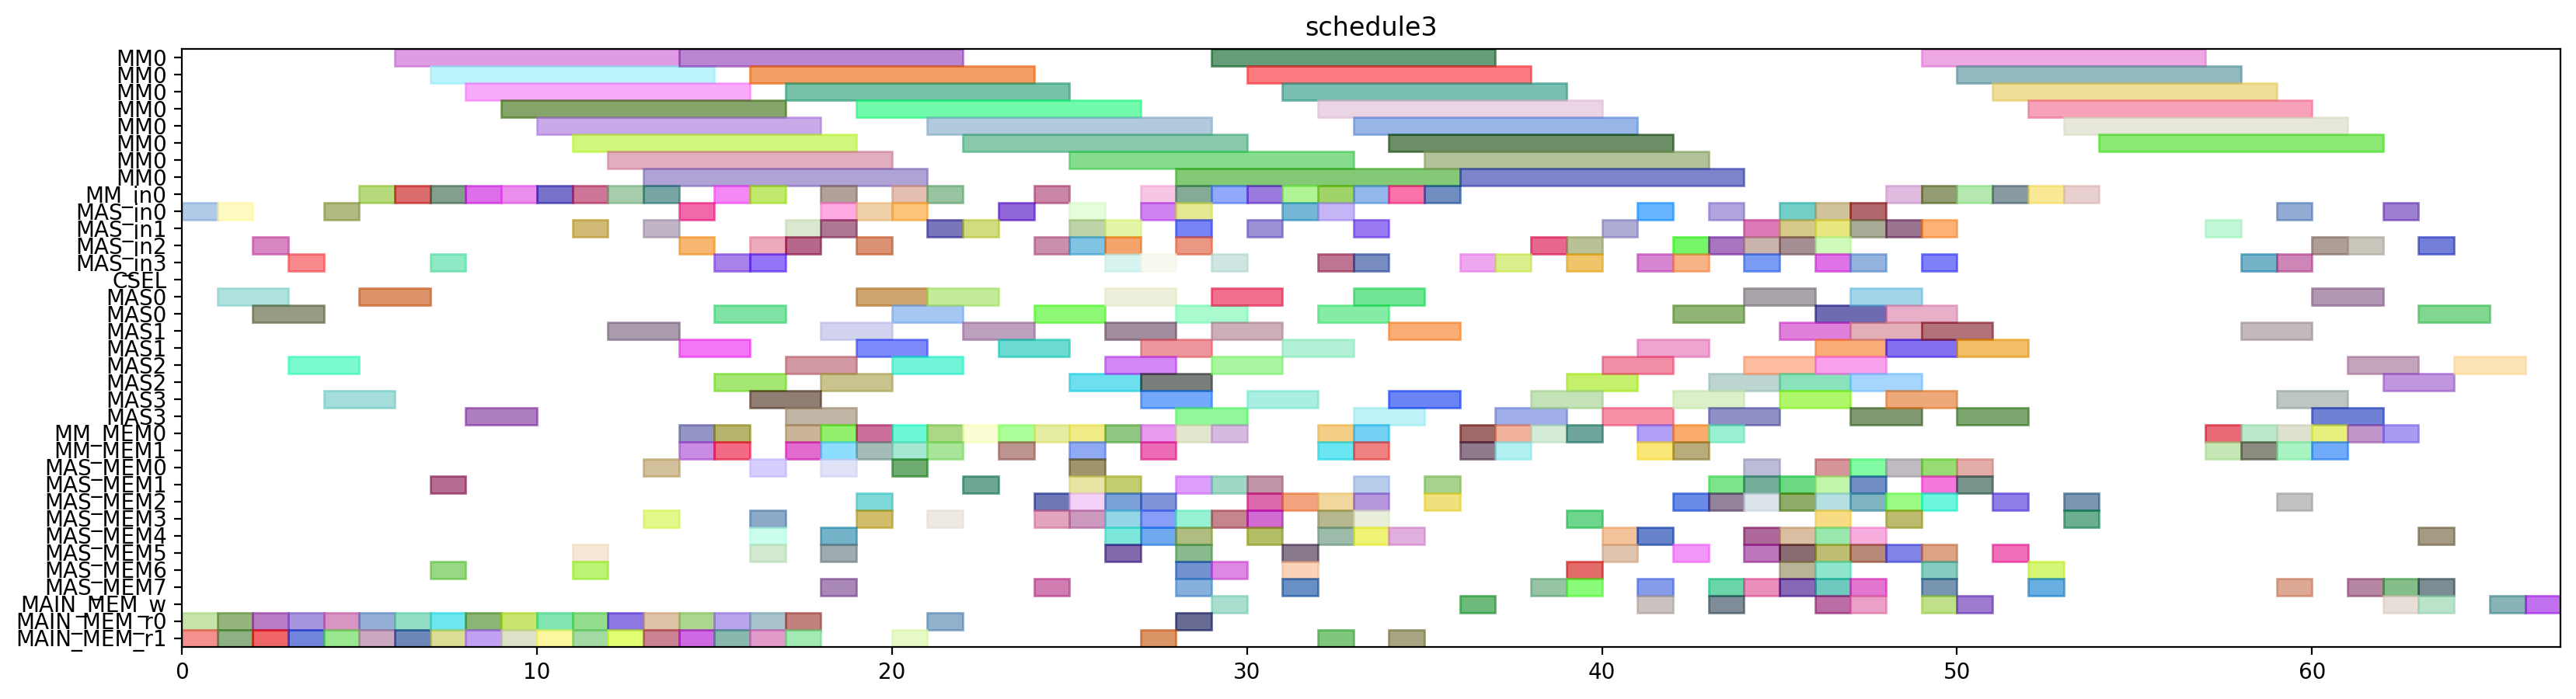

Recreate this plot in Python.
from pyschedule import Scenario, solvers, plotters, alt


def solve():
	horizon = 187
	S = Scenario("schedule3", horizon=horizon)

	# resource
	MM = S.Resources('MM', num=1, size=8)
	MM_in = S.Resources('MM_in', num=1)
	MAS_in = S.Resources('MAS_in', num=4)
	CSEL = S.Resource('CSEL')
	MAS = S.Resources('MAS', num=4, size=2, periods=range(1, horizon))
	MM_MEM = S.Resources('MM_MEM', num=2)
	MAS_MEM = S.Resources('MAS_MEM', num=8)
	MAIN_MEM_w = S.Resource('MAIN_MEM_w', size=1)
	MAIN_MEM_r = S.Resources('MAIN_MEM_r', num=2)

	# result of previous scheduling
	t1_t0_in = S.Task('t1_t0_in', length=1, delay_cost=1)
	S += t1_t0_in >= 0
	t1_t0_in += MAS_in[0]

	t1_t0_mem0 = S.Task('t1_t0_mem0', length=1, delay_cost=1)
	S += t1_t0_mem0 >= 0
	t1_t0_mem0 += MAIN_MEM_r[0]

	t1_t0_mem1 = S.Task('t1_t0_mem1', length=1, delay_cost=1)
	S += t1_t0_mem1 >= 0
	t1_t0_mem1 += MAIN_MEM_r[1]

	t1_t0 = S.Task('t1_t0', length=2, delay_cost=1)
	S += t1_t0 >= 1
	t1_t0 += MAS[0]

	t7_t0_in = S.Task('t7_t0_in', length=1, delay_cost=1)
	S += t7_t0_in >= 1
	t7_t0_in += MAS_in[0]

	t7_t0_mem0 = S.Task('t7_t0_mem0', length=1, delay_cost=1)
	S += t7_t0_mem0 >= 1
	t7_t0_mem0 += MAIN_MEM_r[0]

	t7_t0_mem1 = S.Task('t7_t0_mem1', length=1, delay_cost=1)
	S += t7_t0_mem1 >= 1
	t7_t0_mem1 += MAIN_MEM_r[1]

	t0_t1_in = S.Task('t0_t1_in', length=1, delay_cost=1)
	S += t0_t1_in >= 2
	t0_t1_in += MAS_in[2]

	t0_t1_mem0 = S.Task('t0_t1_mem0', length=1, delay_cost=1)
	S += t0_t1_mem0 >= 2
	t0_t1_mem0 += MAIN_MEM_r[0]

	t0_t1_mem1 = S.Task('t0_t1_mem1', length=1, delay_cost=1)
	S += t0_t1_mem1 >= 2
	t0_t1_mem1 += MAIN_MEM_r[1]

	t7_t0 = S.Task('t7_t0', length=2, delay_cost=1)
	S += t7_t0 >= 2
	t7_t0 += MAS[0]

	t0_t1 = S.Task('t0_t1', length=2, delay_cost=1)
	S += t0_t1 >= 3
	t0_t1 += MAS[2]

	t10_t2_in = S.Task('t10_t2_in', length=1, delay_cost=1)
	S += t10_t2_in >= 3
	t10_t2_in += MAS_in[3]

	t10_t2_mem0 = S.Task('t10_t2_mem0', length=1, delay_cost=1)
	S += t10_t2_mem0 >= 3
	t10_t2_mem0 += MAIN_MEM_r[0]

	t10_t2_mem1 = S.Task('t10_t2_mem1', length=1, delay_cost=1)
	S += t10_t2_mem1 >= 3
	t10_t2_mem1 += MAIN_MEM_r[1]

	t10_t2 = S.Task('t10_t2', length=2, delay_cost=1)
	S += t10_t2 >= 4
	t10_t2 += MAS[3]

	t10_t3_in = S.Task('t10_t3_in', length=1, delay_cost=1)
	S += t10_t3_in >= 4
	t10_t3_in += MAS_in[0]

	t10_t3_mem0 = S.Task('t10_t3_mem0', length=1, delay_cost=1)
	S += t10_t3_mem0 >= 4
	t10_t3_mem0 += MAIN_MEM_r[0]

	t10_t3_mem1 = S.Task('t10_t3_mem1', length=1, delay_cost=1)
	S += t10_t3_mem1 >= 4
	t10_t3_mem1 += MAIN_MEM_r[1]

	t10_t3 = S.Task('t10_t3', length=2, delay_cost=1)
	S += t10_t3 >= 5
	t10_t3 += MAS[0]

	t5_t1_in = S.Task('t5_t1_in', length=1, delay_cost=1)
	S += t5_t1_in >= 5
	t5_t1_in += MM_in[0]

	t5_t1_mem0 = S.Task('t5_t1_mem0', length=1, delay_cost=1)
	S += t5_t1_mem0 >= 5
	t5_t1_mem0 += MAIN_MEM_r[0]

	t5_t1_mem1 = S.Task('t5_t1_mem1', length=1, delay_cost=1)
	S += t5_t1_mem1 >= 5
	t5_t1_mem1 += MAIN_MEM_r[1]

	t5_t1 = S.Task('t5_t1', length=8, delay_cost=1)
	S += t5_t1 >= 6
	t5_t1 += MM[0]

	t7_t3_in = S.Task('t7_t3_in', length=1, delay_cost=1)
	S += t7_t3_in >= 6
	t7_t3_in += MM_in[0]

	t7_t3_mem0 = S.Task('t7_t3_mem0', length=1, delay_cost=1)
	S += t7_t3_mem0 >= 6
	t7_t3_mem0 += MAIN_MEM_r[0]

	t7_t3_mem1 = S.Task('t7_t3_mem1', length=1, delay_cost=1)
	S += t7_t3_mem1 >= 6
	t7_t3_mem1 += MAIN_MEM_r[1]

	t0_t0_in = S.Task('t0_t0_in', length=1, delay_cost=1)
	S += t0_t0_in >= 7
	t0_t0_in += MAS_in[3]

	t0_t0_mem0 = S.Task('t0_t0_mem0', length=1, delay_cost=1)
	S += t0_t0_mem0 >= 7
	t0_t0_mem0 += MAIN_MEM_r[0]

	t0_t0_mem1 = S.Task('t0_t0_mem1', length=1, delay_cost=1)
	S += t0_t0_mem1 >= 7
	t0_t0_mem1 += MAIN_MEM_r[1]

	t10_t4_in = S.Task('t10_t4_in', length=1, delay_cost=1)
	S += t10_t4_in >= 7
	t10_t4_in += MM_in[0]

	t10_t4_mem0 = S.Task('t10_t4_mem0', length=1, delay_cost=1)
	S += t10_t4_mem0 >= 7
	t10_t4_mem0 += MAS_MEM[6]

	t10_t4_mem1 = S.Task('t10_t4_mem1', length=1, delay_cost=1)
	S += t10_t4_mem1 >= 7
	t10_t4_mem1 += MAS_MEM[1]

	t7_t3 = S.Task('t7_t3', length=8, delay_cost=1)
	S += t7_t3 >= 7
	t7_t3 += MM[0]

	t0_t0 = S.Task('t0_t0', length=2, delay_cost=1)
	S += t0_t0 >= 8
	t0_t0 += MAS[3]

	t10_t1_in = S.Task('t10_t1_in', length=1, delay_cost=1)
	S += t10_t1_in >= 8
	t10_t1_in += MM_in[0]

	t10_t1_mem0 = S.Task('t10_t1_mem0', length=1, delay_cost=1)
	S += t10_t1_mem0 >= 8
	t10_t1_mem0 += MAIN_MEM_r[0]

	t10_t1_mem1 = S.Task('t10_t1_mem1', length=1, delay_cost=1)
	S += t10_t1_mem1 >= 8
	t10_t1_mem1 += MAIN_MEM_r[1]

	t10_t4 = S.Task('t10_t4', length=8, delay_cost=1)
	S += t10_t4 >= 8
	t10_t4 += MM[0]

	t10_t1 = S.Task('t10_t1', length=8, delay_cost=1)
	S += t10_t1 >= 9
	t10_t1 += MM[0]

	t5_t0_in = S.Task('t5_t0_in', length=1, delay_cost=1)
	S += t5_t0_in >= 9
	t5_t0_in += MM_in[0]

	t5_t0_mem0 = S.Task('t5_t0_mem0', length=1, delay_cost=1)
	S += t5_t0_mem0 >= 9
	t5_t0_mem0 += MAIN_MEM_r[0]

	t5_t0_mem1 = S.Task('t5_t0_mem1', length=1, delay_cost=1)
	S += t5_t0_mem1 >= 9
	t5_t0_mem1 += MAIN_MEM_r[1]

	t1_t3_in = S.Task('t1_t3_in', length=1, delay_cost=1)
	S += t1_t3_in >= 10
	t1_t3_in += MM_in[0]

	t1_t3_mem0 = S.Task('t1_t3_mem0', length=1, delay_cost=1)
	S += t1_t3_mem0 >= 10
	t1_t3_mem0 += MAIN_MEM_r[0]

	t1_t3_mem1 = S.Task('t1_t3_mem1', length=1, delay_cost=1)
	S += t1_t3_mem1 >= 10
	t1_t3_mem1 += MAIN_MEM_r[1]

	t5_t0 = S.Task('t5_t0', length=8, delay_cost=1)
	S += t5_t0 >= 10
	t5_t0 += MM[0]

	t0_t2_in = S.Task('t0_t2_in', length=1, delay_cost=1)
	S += t0_t2_in >= 11
	t0_t2_in += MM_in[0]

	t0_t2_mem0 = S.Task('t0_t2_mem0', length=1, delay_cost=1)
	S += t0_t2_mem0 >= 11
	t0_t2_mem0 += MAS_MEM[6]

	t0_t2_mem1 = S.Task('t0_t2_mem1', length=1, delay_cost=1)
	S += t0_t2_mem1 >= 11
	t0_t2_mem1 += MAS_MEM[5]

	t1_t3 = S.Task('t1_t3', length=8, delay_cost=1)
	S += t1_t3 >= 11
	t1_t3 += MM[0]

	t7_t1_in = S.Task('t7_t1_in', length=1, delay_cost=1)
	S += t7_t1_in >= 11
	t7_t1_in += MAS_in[1]

	t7_t1_mem0 = S.Task('t7_t1_mem0', length=1, delay_cost=1)
	S += t7_t1_mem0 >= 11
	t7_t1_mem0 += MAIN_MEM_r[0]

	t7_t1_mem1 = S.Task('t7_t1_mem1', length=1, delay_cost=1)
	S += t7_t1_mem1 >= 11
	t7_t1_mem1 += MAIN_MEM_r[1]

	t0_t2 = S.Task('t0_t2', length=8, delay_cost=1)
	S += t0_t2 >= 12
	t0_t2 += MM[0]

	t0_t3_in = S.Task('t0_t3_in', length=1, delay_cost=1)
	S += t0_t3_in >= 12
	t0_t3_in += MM_in[0]

	t0_t3_mem0 = S.Task('t0_t3_mem0', length=1, delay_cost=1)
	S += t0_t3_mem0 >= 12
	t0_t3_mem0 += MAIN_MEM_r[0]

	t0_t3_mem1 = S.Task('t0_t3_mem1', length=1, delay_cost=1)
	S += t0_t3_mem1 >= 12
	t0_t3_mem1 += MAIN_MEM_r[1]

	t7_t1 = S.Task('t7_t1', length=2, delay_cost=1)
	S += t7_t1 >= 12
	t7_t1 += MAS[1]

	t0_t3 = S.Task('t0_t3', length=8, delay_cost=1)
	S += t0_t3 >= 13
	t0_t3 += MM[0]

	t5_t3_in = S.Task('t5_t3_in', length=1, delay_cost=1)
	S += t5_t3_in >= 13
	t5_t3_in += MAS_in[1]

	t5_t3_mem0 = S.Task('t5_t3_mem0', length=1, delay_cost=1)
	S += t5_t3_mem0 >= 13
	t5_t3_mem0 += MAIN_MEM_r[0]

	t5_t3_mem1 = S.Task('t5_t3_mem1', length=1, delay_cost=1)
	S += t5_t3_mem1 >= 13
	t5_t3_mem1 += MAIN_MEM_r[1]

	t7_t2_in = S.Task('t7_t2_in', length=1, delay_cost=1)
	S += t7_t2_in >= 13
	t7_t2_in += MM_in[0]

	t7_t2_mem0 = S.Task('t7_t2_mem0', length=1, delay_cost=1)
	S += t7_t2_mem0 >= 13
	t7_t2_mem0 += MAS_MEM[0]

	t7_t2_mem1 = S.Task('t7_t2_mem1', length=1, delay_cost=1)
	S += t7_t2_mem1 >= 13
	t7_t2_mem1 += MAS_MEM[3]

	t5_t2_in = S.Task('t5_t2_in', length=1, delay_cost=1)
	S += t5_t2_in >= 14
	t5_t2_in += MAS_in[0]

	t5_t2_mem0 = S.Task('t5_t2_mem0', length=1, delay_cost=1)
	S += t5_t2_mem0 >= 14
	t5_t2_mem0 += MAIN_MEM_r[0]

	t5_t2_mem1 = S.Task('t5_t2_mem1', length=1, delay_cost=1)
	S += t5_t2_mem1 >= 14
	t5_t2_mem1 += MAIN_MEM_r[1]

	t5_t3 = S.Task('t5_t3', length=2, delay_cost=1)
	S += t5_t3 >= 14
	t5_t3 += MAS[1]

	t71_in = S.Task('t71_in', length=1, delay_cost=1)
	S += t71_in >= 14
	t71_in += MAS_in[2]

	t71_mem0 = S.Task('t71_mem0', length=1, delay_cost=1)
	S += t71_mem0 >= 14
	t71_mem0 += MM_MEM[0]

	t71_mem1 = S.Task('t71_mem1', length=1, delay_cost=1)
	S += t71_mem1 >= 14
	t71_mem1 += MM_MEM[1]

	t7_t2 = S.Task('t7_t2', length=8, delay_cost=1)
	S += t7_t2 >= 14
	t7_t2 += MM[0]

	t10_t0_in = S.Task('t10_t0_in', length=1, delay_cost=1)
	S += t10_t0_in >= 15
	t10_t0_in += MM_in[0]

	t10_t0_mem0 = S.Task('t10_t0_mem0', length=1, delay_cost=1)
	S += t10_t0_mem0 >= 15
	t10_t0_mem0 += MAIN_MEM_r[0]

	t10_t0_mem1 = S.Task('t10_t0_mem1', length=1, delay_cost=1)
	S += t10_t0_mem1 >= 15
	t10_t0_mem1 += MAIN_MEM_r[1]

	t5_t2 = S.Task('t5_t2', length=2, delay_cost=1)
	S += t5_t2 >= 15
	t5_t2 += MAS[0]

	t71 = S.Task('t71', length=2, delay_cost=1)
	S += t71 >= 15
	t71 += MAS[2]

	t7_t5_in = S.Task('t7_t5_in', length=1, delay_cost=1)
	S += t7_t5_in >= 15
	t7_t5_in += MAS_in[3]

	t7_t5_mem0 = S.Task('t7_t5_mem0', length=1, delay_cost=1)
	S += t7_t5_mem0 >= 15
	t7_t5_mem0 += MM_MEM[0]

	t7_t5_mem1 = S.Task('t7_t5_mem1', length=1, delay_cost=1)
	S += t7_t5_mem1 >= 15
	t7_t5_mem1 += MM_MEM[1]

	t10_t0 = S.Task('t10_t0', length=8, delay_cost=1)
	S += t10_t0 >= 16
	t10_t0 += MM[0]

	t1_t1_in = S.Task('t1_t1_in', length=1, delay_cost=1)
	S += t1_t1_in >= 16
	t1_t1_in += MAS_in[3]

	t1_t1_mem0 = S.Task('t1_t1_mem0', length=1, delay_cost=1)
	S += t1_t1_mem0 >= 16
	t1_t1_mem0 += MAIN_MEM_r[0]

	t1_t1_mem1 = S.Task('t1_t1_mem1', length=1, delay_cost=1)
	S += t1_t1_mem1 >= 16
	t1_t1_mem1 += MAIN_MEM_r[1]

	t5_t4_in = S.Task('t5_t4_in', length=1, delay_cost=1)
	S += t5_t4_in >= 16
	t5_t4_in += MM_in[0]

	t5_t4_mem0 = S.Task('t5_t4_mem0', length=1, delay_cost=1)
	S += t5_t4_mem0 >= 16
	t5_t4_mem0 += MAS_MEM[0]

	t5_t4_mem1 = S.Task('t5_t4_mem1', length=1, delay_cost=1)
	S += t5_t4_mem1 >= 16
	t5_t4_mem1 += MAS_MEM[3]

	t7_t5 = S.Task('t7_t5', length=2, delay_cost=1)
	S += t7_t5 >= 16
	t7_t5 += MAS[3]

	t81_in = S.Task('t81_in', length=1, delay_cost=1)
	S += t81_in >= 16
	t81_in += MAS_in[2]

	t81_mem0 = S.Task('t81_mem0', length=1, delay_cost=1)
	S += t81_mem0 >= 16
	t81_mem0 += MAS_MEM[4]

	t81_mem1 = S.Task('t81_mem1', length=1, delay_cost=1)
	S += t81_mem1 >= 16
	t81_mem1 += MAS_MEM[5]

	t1_t1 = S.Task('t1_t1', length=2, delay_cost=1)
	S += t1_t1 >= 17
	t1_t1 += MAS[3]

	t2_t2_in = S.Task('t2_t2_in', length=1, delay_cost=1)
	S += t2_t2_in >= 17
	t2_t2_in += MAS_in[2]

	t2_t2_mem0 = S.Task('t2_t2_mem0', length=1, delay_cost=1)
	S += t2_t2_mem0 >= 17
	t2_t2_mem0 += MAIN_MEM_r[0]

	t2_t2_mem1 = S.Task('t2_t2_mem1', length=1, delay_cost=1)
	S += t2_t2_mem1 >= 17
	t2_t2_mem1 += MAIN_MEM_r[1]

	t50_in = S.Task('t50_in', length=1, delay_cost=1)
	S += t50_in >= 17
	t50_in += MAS_in[1]

	t50_mem0 = S.Task('t50_mem0', length=1, delay_cost=1)
	S += t50_mem0 >= 17
	t50_mem0 += MM_MEM[0]

	t50_mem1 = S.Task('t50_mem1', length=1, delay_cost=1)
	S += t50_mem1 >= 17
	t50_mem1 += MM_MEM[1]

	t5_t4 = S.Task('t5_t4', length=8, delay_cost=1)
	S += t5_t4 >= 17
	t5_t4 += MM[0]

	t81 = S.Task('t81', length=2, delay_cost=1)
	S += t81 >= 17
	t81 += MAS[2]

	t11_in = S.Task('t11_in', length=1, delay_cost=1)
	S += t11_in >= 18
	t11_in += MAS_in[1]

	t11_mem0 = S.Task('t11_mem0', length=1, delay_cost=1)
	S += t11_mem0 >= 18
	t11_mem0 += MM_MEM[0]

	t11_mem1 = S.Task('t11_mem1', length=1, delay_cost=1)
	S += t11_mem1 >= 18
	t11_mem1 += MM_MEM[1]

	t1_t2_in = S.Task('t1_t2_in', length=1, delay_cost=1)
	S += t1_t2_in >= 18
	t1_t2_in += MM_in[0]

	t1_t2_mem0 = S.Task('t1_t2_mem0', length=1, delay_cost=1)
	S += t1_t2_mem0 >= 18
	t1_t2_mem0 += MAS_MEM[0]

	t1_t2_mem1 = S.Task('t1_t2_mem1', length=1, delay_cost=1)
	S += t1_t2_mem1 >= 18
	t1_t2_mem1 += MAS_MEM[7]

	t2_t2 = S.Task('t2_t2', length=2, delay_cost=1)
	S += t2_t2 >= 18
	t2_t2 += MAS[2]

	t50 = S.Task('t50', length=2, delay_cost=1)
	S += t50 >= 18
	t50 += MAS[1]

	t91_in = S.Task('t91_in', length=1, delay_cost=1)
	S += t91_in >= 18
	t91_in += MAS_in[0]

	t91_mem0 = S.Task('t91_mem0', length=1, delay_cost=1)
	S += t91_mem0 >= 18
	t91_mem0 += MAS_MEM[4]

	t91_mem1 = S.Task('t91_mem1', length=1, delay_cost=1)
	S += t91_mem1 >= 18
	t91_mem1 += MAS_MEM[5]

	t11 = S.Task('t11', length=2, delay_cost=1)
	S += t11 >= 19
	t11 += MAS[1]

	t1_t2 = S.Task('t1_t2', length=8, delay_cost=1)
	S += t1_t2 >= 19
	t1_t2 += MM[0]

	t1_t5_in = S.Task('t1_t5_in', length=1, delay_cost=1)
	S += t1_t5_in >= 19
	t1_t5_in += MAS_in[0]

	t1_t5_mem0 = S.Task('t1_t5_mem0', length=1, delay_cost=1)
	S += t1_t5_mem0 >= 19
	t1_t5_mem0 += MM_MEM[0]

	t1_t5_mem1 = S.Task('t1_t5_mem1', length=1, delay_cost=1)
	S += t1_t5_mem1 >= 19
	t1_t5_mem1 += MM_MEM[1]

	t60_in = S.Task('t60_in', length=1, delay_cost=1)
	S += t60_in >= 19
	t60_in += MAS_in[2]

	t60_mem0 = S.Task('t60_mem0', length=1, delay_cost=1)
	S += t60_mem0 >= 19
	t60_mem0 += MAS_MEM[2]

	t60_mem1 = S.Task('t60_mem1', length=1, delay_cost=1)
	S += t60_mem1 >= 19
	t60_mem1 += MAS_MEM[3]

	t91 = S.Task('t91', length=2, delay_cost=1)
	S += t91 >= 19
	t91 += MAS[0]

	c201_in = S.Task('c201_in', length=1, delay_cost=1)
	S += c201_in >= 20
	c201_in += MM_in[0]

	c201_mem0 = S.Task('c201_mem0', length=1, delay_cost=1)
	S += c201_mem0 >= 20
	c201_mem0 += MAS_MEM[0]

	c201_mem1 = S.Task('c201_mem1', length=1, delay_cost=1)
	S += c201_mem1 >= 20
	c201_mem1 += MAIN_MEM_r[1]

	t0_t5_in = S.Task('t0_t5_in', length=1, delay_cost=1)
	S += t0_t5_in >= 20
	t0_t5_in += MAS_in[0]

	t0_t5_mem0 = S.Task('t0_t5_mem0', length=1, delay_cost=1)
	S += t0_t5_mem0 >= 20
	t0_t5_mem0 += MM_MEM[0]

	t0_t5_mem1 = S.Task('t0_t5_mem1', length=1, delay_cost=1)
	S += t0_t5_mem1 >= 20
	t0_t5_mem1 += MM_MEM[1]

	t1_t5 = S.Task('t1_t5', length=2, delay_cost=1)
	S += t1_t5 >= 20
	t1_t5 += MAS[0]

	t60 = S.Task('t60', length=2, delay_cost=1)
	S += t60 >= 20
	t60 += MAS[2]

	c201 = S.Task('c201', length=8, delay_cost=1)
	S += c201 >= 21
	c201 += MM[0]

	t01_in = S.Task('t01_in', length=1, delay_cost=1)
	S += t01_in >= 21
	t01_in += MAS_in[1]

	t01_mem0 = S.Task('t01_mem0', length=1, delay_cost=1)
	S += t01_mem0 >= 21
	t01_mem0 += MM_MEM[0]

	t01_mem1 = S.Task('t01_mem1', length=1, delay_cost=1)
	S += t01_mem1 >= 21
	t01_mem1 += MM_MEM[1]

	t0_t5 = S.Task('t0_t5', length=2, delay_cost=1)
	S += t0_t5 >= 21
	t0_t5 += MAS[0]

	t2_t1_in = S.Task('t2_t1_in', length=1, delay_cost=1)
	S += t2_t1_in >= 21
	t2_t1_in += MM_in[0]

	t2_t1_mem0 = S.Task('t2_t1_mem0', length=1, delay_cost=1)
	S += t2_t1_mem0 >= 21
	t2_t1_mem0 += MAIN_MEM_r[0]

	t2_t1_mem1 = S.Task('t2_t1_mem1', length=1, delay_cost=1)
	S += t2_t1_mem1 >= 21
	t2_t1_mem1 += MAS_MEM[3]

	t00_in = S.Task('t00_in', length=1, delay_cost=1)
	S += t00_in >= 22
	t00_in += MAS_in[1]

	t00_mem0 = S.Task('t00_mem0', length=1, delay_cost=1)
	S += t00_mem0 >= 22
	t00_mem0 += MM_MEM[0]

	t00_mem1 = S.Task('t00_mem1', length=1, delay_cost=1)
	S += t00_mem1 >= 22
	t00_mem1 += MAS_MEM[1]

	t01 = S.Task('t01', length=2, delay_cost=1)
	S += t01 >= 22
	t01 += MAS[1]

	t2_t1 = S.Task('t2_t1', length=8, delay_cost=1)
	S += t2_t1 >= 22
	t2_t1 += MM[0]

	t00 = S.Task('t00', length=2, delay_cost=1)
	S += t00 >= 23
	t00 += MAS[1]

	t100_in = S.Task('t100_in', length=1, delay_cost=1)
	S += t100_in >= 23
	t100_in += MAS_in[0]

	t100_mem0 = S.Task('t100_mem0', length=1, delay_cost=1)
	S += t100_mem0 >= 23
	t100_mem0 += MM_MEM[0]

	t100_mem1 = S.Task('t100_mem1', length=1, delay_cost=1)
	S += t100_mem1 >= 23
	t100_mem1 += MM_MEM[1]

	t100 = S.Task('t100', length=2, delay_cost=1)
	S += t100 >= 24
	t100 += MAS[0]

	t18_t3_in = S.Task('t18_t3_in', length=1, delay_cost=1)
	S += t18_t3_in >= 24
	t18_t3_in += MM_in[0]

	t18_t3_mem0 = S.Task('t18_t3_mem0', length=1, delay_cost=1)
	S += t18_t3_mem0 >= 24
	t18_t3_mem0 += MAS_MEM[2]

	t18_t3_mem1 = S.Task('t18_t3_mem1', length=1, delay_cost=1)
	S += t18_t3_mem1 >= 24
	t18_t3_mem1 += MAS_MEM[3]

	t70_in = S.Task('t70_in', length=1, delay_cost=1)
	S += t70_in >= 24
	t70_in += MAS_in[2]

	t70_mem0 = S.Task('t70_mem0', length=1, delay_cost=1)
	S += t70_mem0 >= 24
	t70_mem0 += MM_MEM[0]

	t70_mem1 = S.Task('t70_mem1', length=1, delay_cost=1)
	S += t70_mem1 >= 24
	t70_mem1 += MAS_MEM[7]

	t10_t5_in = S.Task('t10_t5_in', length=1, delay_cost=1)
	S += t10_t5_in >= 25
	t10_t5_in += MAS_in[0]

	t10_t5_mem0 = S.Task('t10_t5_mem0', length=1, delay_cost=1)
	S += t10_t5_mem0 >= 25
	t10_t5_mem0 += MM_MEM[0]

	t10_t5_mem1 = S.Task('t10_t5_mem1', length=1, delay_cost=1)
	S += t10_t5_mem1 >= 25
	t10_t5_mem1 += MM_MEM[1]

	t110_in = S.Task('t110_in', length=1, delay_cost=1)
	S += t110_in >= 25
	t110_in += MAS_in[2]

	t110_mem0 = S.Task('t110_mem0', length=1, delay_cost=1)
	S += t110_mem0 >= 25
	t110_mem0 += MAS_MEM[0]

	t110_mem1 = S.Task('t110_mem1', length=1, delay_cost=1)
	S += t110_mem1 >= 25
	t110_mem1 += MAS_MEM[1]

	t12_t2_in = S.Task('t12_t2_in', length=1, delay_cost=1)
	S += t12_t2_in >= 25
	t12_t2_in += MAS_in[1]

	t12_t2_mem0 = S.Task('t12_t2_mem0', length=1, delay_cost=1)
	S += t12_t2_mem0 >= 25
	t12_t2_mem0 += MAS_MEM[2]

	t12_t2_mem1 = S.Task('t12_t2_mem1', length=1, delay_cost=1)
	S += t12_t2_mem1 >= 25
	t12_t2_mem1 += MAS_MEM[3]

	t18_t3 = S.Task('t18_t3', length=8, delay_cost=1)
	S += t18_t3 >= 25
	t18_t3 += MM[0]

	t70 = S.Task('t70', length=2, delay_cost=1)
	S += t70 >= 25
	t70 += MAS[2]

	t10_in = S.Task('t10_in', length=1, delay_cost=1)
	S += t10_in >= 26
	t10_in += MAS_in[3]

	t10_mem0 = S.Task('t10_mem0', length=1, delay_cost=1)
	S += t10_mem0 >= 26
	t10_mem0 += MM_MEM[0]

	t10_mem1 = S.Task('t10_mem1', length=1, delay_cost=1)
	S += t10_mem1 >= 26
	t10_mem1 += MAS_MEM[1]

	t10_t5 = S.Task('t10_t5', length=2, delay_cost=1)
	S += t10_t5 >= 26
	t10_t5 += MAS[0]

	t110 = S.Task('t110', length=2, delay_cost=1)
	S += t110 >= 26
	t110 += MAS[2]

	t12_t2 = S.Task('t12_t2', length=2, delay_cost=1)
	S += t12_t2 >= 26
	t12_t2 += MAS[1]

	t18_t1_in = S.Task('t18_t1_in', length=1, delay_cost=1)
	S += t18_t1_in >= 26
	t18_t1_in += MAS_in[1]

	t18_t1_mem0 = S.Task('t18_t1_mem0', length=1, delay_cost=1)
	S += t18_t1_mem0 >= 26
	t18_t1_mem0 += MAS_MEM[2]

	t18_t1_mem1 = S.Task('t18_t1_mem1', length=1, delay_cost=1)
	S += t18_t1_mem1 >= 26
	t18_t1_mem1 += MAS_MEM[3]

	t80_in = S.Task('t80_in', length=1, delay_cost=1)
	S += t80_in >= 26
	t80_in += MAS_in[2]

	t80_mem0 = S.Task('t80_mem0', length=1, delay_cost=1)
	S += t80_mem0 >= 26
	t80_mem0 += MAS_MEM[4]

	t80_mem1 = S.Task('t80_mem1', length=1, delay_cost=1)
	S += t80_mem1 >= 26
	t80_mem1 += MAS_MEM[5]

	c010_in = S.Task('c010_in', length=1, delay_cost=1)
	S += c010_in >= 27
	c010_in += MM_in[0]

	c010_mem0 = S.Task('c010_mem0', length=1, delay_cost=1)
	S += c010_mem0 >= 27
	c010_mem0 += MAS_MEM[4]

	c010_mem1 = S.Task('c010_mem1', length=1, delay_cost=1)
	S += c010_mem1 >= 27
	c010_mem1 += MAIN_MEM_r[1]

	t10 = S.Task('t10', length=2, delay_cost=1)
	S += t10 >= 27
	t10 += MAS[3]

	t18_t0_in = S.Task('t18_t0_in', length=1, delay_cost=1)
	S += t18_t0_in >= 27
	t18_t0_in += MAS_in[3]

	t18_t0_mem0 = S.Task('t18_t0_mem0', length=1, delay_cost=1)
	S += t18_t0_mem0 >= 27
	t18_t0_mem0 += MAS_MEM[2]

	t18_t0_mem1 = S.Task('t18_t0_mem1', length=1, delay_cost=1)
	S += t18_t0_mem1 >= 27
	t18_t0_mem1 += MAS_MEM[3]

	t18_t1 = S.Task('t18_t1', length=2, delay_cost=1)
	S += t18_t1 >= 27
	t18_t1 += MAS[1]

	t5_t5_in = S.Task('t5_t5_in', length=1, delay_cost=1)
	S += t5_t5_in >= 27
	t5_t5_in += MAS_in[0]

	t5_t5_mem0 = S.Task('t5_t5_mem0', length=1, delay_cost=1)
	S += t5_t5_mem0 >= 27
	t5_t5_mem0 += MM_MEM[0]

	t5_t5_mem1 = S.Task('t5_t5_mem1', length=1, delay_cost=1)
	S += t5_t5_mem1 >= 27
	t5_t5_mem1 += MM_MEM[1]

	t80 = S.Task('t80', length=2, delay_cost=1)
	S += t80 >= 27
	t80 += MAS[2]

	c010 = S.Task('c010', length=8, delay_cost=1)
	S += c010 >= 28
	c010 += MM[0]

	t101_in = S.Task('t101_in', length=1, delay_cost=1)
	S += t101_in >= 28
	t101_in += MAS_in[1]

	t101_mem0 = S.Task('t101_mem0', length=1, delay_cost=1)
	S += t101_mem0 >= 28
	t101_mem0 += MM_MEM[0]

	t101_mem1 = S.Task('t101_mem1', length=1, delay_cost=1)
	S += t101_mem1 >= 28
	t101_mem1 += MAS_MEM[1]

	t18_t0 = S.Task('t18_t0', length=2, delay_cost=1)
	S += t18_t0 >= 28
	t18_t0 += MAS[3]

	t2_t0_in = S.Task('t2_t0_in', length=1, delay_cost=1)
	S += t2_t0_in >= 28
	t2_t0_in += MM_in[0]

	t2_t0_mem0 = S.Task('t2_t0_mem0', length=1, delay_cost=1)
	S += t2_t0_mem0 >= 28
	t2_t0_mem0 += MAIN_MEM_r[0]

	t2_t0_mem1 = S.Task('t2_t0_mem1', length=1, delay_cost=1)
	S += t2_t0_mem1 >= 28
	t2_t0_mem1 += MAS_MEM[7]

	t2_t3_in = S.Task('t2_t3_in', length=1, delay_cost=1)
	S += t2_t3_in >= 28
	t2_t3_in += MAS_in[0]

	t2_t3_mem0 = S.Task('t2_t3_mem0', length=1, delay_cost=1)
	S += t2_t3_mem0 >= 28
	t2_t3_mem0 += MAS_MEM[6]

	t2_t3_mem1 = S.Task('t2_t3_mem1', length=1, delay_cost=1)
	S += t2_t3_mem1 >= 28
	t2_t3_mem1 += MAS_MEM[3]

	t5_t5 = S.Task('t5_t5', length=2, delay_cost=1)
	S += t5_t5 >= 28
	t5_t5 += MAS[0]

	t90_in = S.Task('t90_in', length=1, delay_cost=1)
	S += t90_in >= 28
	t90_in += MAS_in[2]

	t90_mem0 = S.Task('t90_mem0', length=1, delay_cost=1)
	S += t90_mem0 >= 28
	t90_mem0 += MAS_MEM[4]

	t90_mem1 = S.Task('t90_mem1', length=1, delay_cost=1)
	S += t90_mem1 >= 28
	t90_mem1 += MAS_MEM[5]

	c201_w = S.Task('c201_w', length=1, delay_cost=1)
	S += c201_w >= 29
	c201_w += MAIN_MEM_w

	t101 = S.Task('t101', length=2, delay_cost=1)
	S += t101 >= 29
	t101 += MAS[1]

	t18_t2_in = S.Task('t18_t2_in', length=1, delay_cost=1)
	S += t18_t2_in >= 29
	t18_t2_in += MM_in[0]

	t18_t2_mem0 = S.Task('t18_t2_mem0', length=1, delay_cost=1)
	S += t18_t2_mem0 >= 29
	t18_t2_mem0 += MAS_MEM[6]

	t18_t2_mem1 = S.Task('t18_t2_mem1', length=1, delay_cost=1)
	S += t18_t2_mem1 >= 29
	t18_t2_mem1 += MAS_MEM[3]

	t2_t0 = S.Task('t2_t0', length=8, delay_cost=1)
	S += t2_t0 >= 29
	t2_t0 += MM[0]

	t2_t3 = S.Task('t2_t3', length=2, delay_cost=1)
	S += t2_t3 >= 29
	t2_t3 += MAS[0]

	t51_in = S.Task('t51_in', length=1, delay_cost=1)
	S += t51_in >= 29
	t51_in += MAS_in[3]

	t51_mem0 = S.Task('t51_mem0', length=1, delay_cost=1)
	S += t51_mem0 >= 29
	t51_mem0 += MM_MEM[0]

	t51_mem1 = S.Task('t51_mem1', length=1, delay_cost=1)
	S += t51_mem1 >= 29
	t51_mem1 += MAS_MEM[1]

	t90 = S.Task('t90', length=2, delay_cost=1)
	S += t90 >= 29
	t90 += MAS[2]

	t111_in = S.Task('t111_in', length=1, delay_cost=1)
	S += t111_in >= 30
	t111_in += MAS_in[1]

	t111_mem0 = S.Task('t111_mem0', length=1, delay_cost=1)
	S += t111_mem0 >= 30
	t111_mem0 += MAS_MEM[2]

	t111_mem1 = S.Task('t111_mem1', length=1, delay_cost=1)
	S += t111_mem1 >= 30
	t111_mem1 += MAS_MEM[3]

	t18_t2 = S.Task('t18_t2', length=8, delay_cost=1)
	S += t18_t2 >= 30
	t18_t2 += MM[0]

	t2_t4_in = S.Task('t2_t4_in', length=1, delay_cost=1)
	S += t2_t4_in >= 30
	t2_t4_in += MM_in[0]

	t2_t4_mem0 = S.Task('t2_t4_mem0', length=1, delay_cost=1)
	S += t2_t4_mem0 >= 30
	t2_t4_mem0 += MAS_MEM[4]

	t2_t4_mem1 = S.Task('t2_t4_mem1', length=1, delay_cost=1)
	S += t2_t4_mem1 >= 30
	t2_t4_mem1 += MAS_MEM[1]

	t51 = S.Task('t51', length=2, delay_cost=1)
	S += t51 >= 30
	t51 += MAS[3]

	t111 = S.Task('t111', length=2, delay_cost=1)
	S += t111 >= 31
	t111 += MAS[1]

	t12_t0_in = S.Task('t12_t0_in', length=1, delay_cost=1)
	S += t12_t0_in >= 31
	t12_t0_in += MM_in[0]

	t12_t0_mem0 = S.Task('t12_t0_mem0', length=1, delay_cost=1)
	S += t12_t0_mem0 >= 31
	t12_t0_mem0 += MAS_MEM[2]

	t12_t0_mem1 = S.Task('t12_t0_mem1', length=1, delay_cost=1)
	S += t12_t0_mem1 >= 31
	t12_t0_mem1 += MAS_MEM[5]

	t2_t4 = S.Task('t2_t4', length=8, delay_cost=1)
	S += t2_t4 >= 31
	t2_t4 += MM[0]

	t61_in = S.Task('t61_in', length=1, delay_cost=1)
	S += t61_in >= 31
	t61_in += MAS_in[0]

	t61_mem0 = S.Task('t61_mem0', length=1, delay_cost=1)
	S += t61_mem0 >= 31
	t61_mem0 += MAS_MEM[6]

	t61_mem1 = S.Task('t61_mem1', length=1, delay_cost=1)
	S += t61_mem1 >= 31
	t61_mem1 += MAS_MEM[7]

	c011_in = S.Task('c011_in', length=1, delay_cost=1)
	S += c011_in >= 32
	c011_in += MM_in[0]

	c011_mem0 = S.Task('c011_mem0', length=1, delay_cost=1)
	S += c011_mem0 >= 32
	c011_mem0 += MAS_MEM[2]

	c011_mem1 = S.Task('c011_mem1', length=1, delay_cost=1)
	S += c011_mem1 >= 32
	c011_mem1 += MAIN_MEM_r[1]

	t12_t0 = S.Task('t12_t0', length=8, delay_cost=1)
	S += t12_t0 >= 32
	t12_t0 += MM[0]

	t12_t3_in = S.Task('t12_t3_in', length=1, delay_cost=1)
	S += t12_t3_in >= 32
	t12_t3_in += MAS_in[0]

	t12_t3_mem0 = S.Task('t12_t3_mem0', length=1, delay_cost=1)
	S += t12_t3_mem0 >= 32
	t12_t3_mem0 += MAS_MEM[4]

	t12_t3_mem1 = S.Task('t12_t3_mem1', length=1, delay_cost=1)
	S += t12_t3_mem1 >= 32
	t12_t3_mem1 += MAS_MEM[3]

	t181_in = S.Task('t181_in', length=1, delay_cost=1)
	S += t181_in >= 32
	t181_in += MAS_in[3]

	t181_mem0 = S.Task('t181_mem0', length=1, delay_cost=1)
	S += t181_mem0 >= 32
	t181_mem0 += MM_MEM[0]

	t181_mem1 = S.Task('t181_mem1', length=1, delay_cost=1)
	S += t181_mem1 >= 32
	t181_mem1 += MM_MEM[1]

	t61 = S.Task('t61', length=2, delay_cost=1)
	S += t61 >= 32
	t61 += MAS[0]

	c011 = S.Task('c011', length=8, delay_cost=1)
	S += c011 >= 33
	c011 += MM[0]

	new_TX_t3_in = S.Task('new_TX_t3_in', length=1, delay_cost=1)
	S += new_TX_t3_in >= 33
	new_TX_t3_in += MAS_in[3]

	new_TX_t3_mem0 = S.Task('new_TX_t3_mem0', length=1, delay_cost=1)
	S += new_TX_t3_mem0 >= 33
	new_TX_t3_mem0 += MAS_MEM[4]

	new_TX_t3_mem1 = S.Task('new_TX_t3_mem1', length=1, delay_cost=1)
	S += new_TX_t3_mem1 >= 33
	new_TX_t3_mem1 += MAS_MEM[1]

	t12_t1_in = S.Task('t12_t1_in', length=1, delay_cost=1)
	S += t12_t1_in >= 33
	t12_t1_in += MM_in[0]

	t12_t1_mem0 = S.Task('t12_t1_mem0', length=1, delay_cost=1)
	S += t12_t1_mem0 >= 33
	t12_t1_mem0 += MAS_MEM[2]

	t12_t1_mem1 = S.Task('t12_t1_mem1', length=1, delay_cost=1)
	S += t12_t1_mem1 >= 33
	t12_t1_mem1 += MAS_MEM[3]

	t12_t3 = S.Task('t12_t3', length=2, delay_cost=1)
	S += t12_t3 >= 33
	t12_t3 += MAS[0]

	t181 = S.Task('t181', length=2, delay_cost=1)
	S += t181 >= 33
	t181 += MAS[3]

	t18_t5_in = S.Task('t18_t5_in', length=1, delay_cost=1)
	S += t18_t5_in >= 33
	t18_t5_in += MAS_in[1]

	t18_t5_mem0 = S.Task('t18_t5_mem0', length=1, delay_cost=1)
	S += t18_t5_mem0 >= 33
	t18_t5_mem0 += MM_MEM[0]

	t18_t5_mem1 = S.Task('t18_t5_mem1', length=1, delay_cost=1)
	S += t18_t5_mem1 >= 33
	t18_t5_mem1 += MM_MEM[1]

	c200_in = S.Task('c200_in', length=1, delay_cost=1)
	S += c200_in >= 34
	c200_in += MM_in[0]

	c200_mem0 = S.Task('c200_mem0', length=1, delay_cost=1)
	S += c200_mem0 >= 34
	c200_mem0 += MAS_MEM[4]

	c200_mem1 = S.Task('c200_mem1', length=1, delay_cost=1)
	S += c200_mem1 >= 34
	c200_mem1 += MAIN_MEM_r[1]

	new_TX_t3 = S.Task('new_TX_t3', length=2, delay_cost=1)
	S += new_TX_t3 >= 34
	new_TX_t3 += MAS[3]

	t12_t1 = S.Task('t12_t1', length=8, delay_cost=1)
	S += t12_t1 >= 34
	t12_t1 += MM[0]

	t18_t5 = S.Task('t18_t5', length=2, delay_cost=1)
	S += t18_t5 >= 34
	t18_t5 += MAS[1]

	c200 = S.Task('c200', length=8, delay_cost=1)
	S += c200 >= 35
	c200 += MM[0]

	t12_t4_in = S.Task('t12_t4_in', length=1, delay_cost=1)
	S += t12_t4_in >= 35
	t12_t4_in += MM_in[0]

	t12_t4_mem0 = S.Task('t12_t4_mem0', length=1, delay_cost=1)
	S += t12_t4_mem0 >= 35
	t12_t4_mem0 += MAS_MEM[2]

	t12_t4_mem1 = S.Task('t12_t4_mem1', length=1, delay_cost=1)
	S += t12_t4_mem1 >= 35
	t12_t4_mem1 += MAS_MEM[1]

	c010_w = S.Task('c010_w', length=1, delay_cost=1)
	S += c010_w >= 36
	c010_w += MAIN_MEM_w

	t12_t4 = S.Task('t12_t4', length=8, delay_cost=1)
	S += t12_t4 >= 36
	t12_t4 += MM[0]

	t2_t5_in = S.Task('t2_t5_in', length=1, delay_cost=1)
	S += t2_t5_in >= 36
	t2_t5_in += MAS_in[3]

	t2_t5_mem0 = S.Task('t2_t5_mem0', length=1, delay_cost=1)
	S += t2_t5_mem0 >= 36
	t2_t5_mem0 += MM_MEM[0]

	t2_t5_mem1 = S.Task('t2_t5_mem1', length=1, delay_cost=1)
	S += t2_t5_mem1 >= 36
	t2_t5_mem1 += MM_MEM[1]

	t20_in = S.Task('t20_in', length=1, delay_cost=1)
	S += t20_in >= 37
	t20_in += MAS_in[3]

	t20_mem0 = S.Task('t20_mem0', length=1, delay_cost=1)
	S += t20_mem0 >= 37
	t20_mem0 += MM_MEM[0]

	t20_mem1 = S.Task('t20_mem1', length=1, delay_cost=1)
	S += t20_mem1 >= 37
	t20_mem1 += MM_MEM[1]

	t2_t5 = S.Task('t2_t5', length=2, delay_cost=1)
	S += t2_t5 >= 37
	t2_t5 += MAS[3]

	t20 = S.Task('t20', length=2, delay_cost=1)
	S += t20 >= 38
	t20 += MAS[3]

	t21_in = S.Task('t21_in', length=1, delay_cost=1)
	S += t21_in >= 38
	t21_in += MAS_in[2]

	t21_mem0 = S.Task('t21_mem0', length=1, delay_cost=1)
	S += t21_mem0 >= 38
	t21_mem0 += MM_MEM[0]

	t21_mem1 = S.Task('t21_mem1', length=1, delay_cost=1)
	S += t21_mem1 >= 38
	t21_mem1 += MAS_MEM[7]

	t180_in = S.Task('t180_in', length=1, delay_cost=1)
	S += t180_in >= 39
	t180_in += MAS_in[3]

	t180_mem0 = S.Task('t180_mem0', length=1, delay_cost=1)
	S += t180_mem0 >= 39
	t180_mem0 += MM_MEM[0]

	t180_mem1 = S.Task('t180_mem1', length=1, delay_cost=1)
	S += t180_mem1 >= 39
	t180_mem1 += MAS_MEM[3]

	t21 = S.Task('t21', length=2, delay_cost=1)
	S += t21 >= 39
	t21 += MAS[2]

	t30_in = S.Task('t30_in', length=1, delay_cost=1)
	S += t30_in >= 39
	t30_in += MAS_in[2]

	t30_mem0 = S.Task('t30_mem0', length=1, delay_cost=1)
	S += t30_mem0 >= 39
	t30_mem0 += MAS_MEM[6]

	t30_mem1 = S.Task('t30_mem1', length=1, delay_cost=1)
	S += t30_mem1 >= 39
	t30_mem1 += MAS_MEM[7]

	t180 = S.Task('t180', length=2, delay_cost=1)
	S += t180 >= 40
	t180 += MAS[3]

	t30 = S.Task('t30', length=2, delay_cost=1)
	S += t30 >= 40
	t30 += MAS[2]

	t31_in = S.Task('t31_in', length=1, delay_cost=1)
	S += t31_in >= 40
	t31_in += MAS_in[1]

	t31_mem0 = S.Task('t31_mem0', length=1, delay_cost=1)
	S += t31_mem0 >= 40
	t31_mem0 += MAS_MEM[4]

	t31_mem1 = S.Task('t31_mem1', length=1, delay_cost=1)
	S += t31_mem1 >= 40
	t31_mem1 += MAS_MEM[5]

	c011_w = S.Task('c011_w', length=1, delay_cost=1)
	S += c011_w >= 41
	c011_w += MAIN_MEM_w

	t12_t5_in = S.Task('t12_t5_in', length=1, delay_cost=1)
	S += t12_t5_in >= 41
	t12_t5_in += MAS_in[3]

	t12_t5_mem0 = S.Task('t12_t5_mem0', length=1, delay_cost=1)
	S += t12_t5_mem0 >= 41
	t12_t5_mem0 += MM_MEM[0]

	t12_t5_mem1 = S.Task('t12_t5_mem1', length=1, delay_cost=1)
	S += t12_t5_mem1 >= 41
	t12_t5_mem1 += MM_MEM[1]

	t31 = S.Task('t31', length=2, delay_cost=1)
	S += t31 >= 41
	t31 += MAS[1]

	t40_in = S.Task('t40_in', length=1, delay_cost=1)
	S += t40_in >= 41
	t40_in += MAS_in[0]

	t40_mem0 = S.Task('t40_mem0', length=1, delay_cost=1)
	S += t40_mem0 >= 41
	t40_mem0 += MAS_MEM[4]

	t40_mem1 = S.Task('t40_mem1', length=1, delay_cost=1)
	S += t40_mem1 >= 41
	t40_mem1 += MAS_MEM[7]

	t120_in = S.Task('t120_in', length=1, delay_cost=1)
	S += t120_in >= 42
	t120_in += MAS_in[2]

	t120_mem0 = S.Task('t120_mem0', length=1, delay_cost=1)
	S += t120_mem0 >= 42
	t120_mem0 += MM_MEM[0]

	t120_mem1 = S.Task('t120_mem1', length=1, delay_cost=1)
	S += t120_mem1 >= 42
	t120_mem1 += MM_MEM[1]

	t12_t5 = S.Task('t12_t5', length=2, delay_cost=1)
	S += t12_t5 >= 42
	t12_t5 += MAS[3]

	t40 = S.Task('t40', length=2, delay_cost=1)
	S += t40 >= 42
	t40 += MAS[0]

	t41_in = S.Task('t41_in', length=1, delay_cost=1)
	S += t41_in >= 42
	t41_in += MAS_in[3]

	t41_mem0 = S.Task('t41_mem0', length=1, delay_cost=1)
	S += t41_mem0 >= 42
	t41_mem0 += MAS_MEM[2]

	t41_mem1 = S.Task('t41_mem1', length=1, delay_cost=1)
	S += t41_mem1 >= 42
	t41_mem1 += MAS_MEM[5]

	c000_in = S.Task('c000_in', length=1, delay_cost=1)
	S += c000_in >= 43
	c000_in += MAS_in[0]

	c000_mem0 = S.Task('c000_mem0', length=1, delay_cost=1)
	S += c000_mem0 >= 43
	c000_mem0 += MAS_MEM[2]

	c000_mem1 = S.Task('c000_mem1', length=1, delay_cost=1)
	S += c000_mem1 >= 43
	c000_mem1 += MAS_MEM[1]

	c200_w = S.Task('c200_w', length=1, delay_cost=1)
	S += c200_w >= 43
	c200_w += MAIN_MEM_w

	t120 = S.Task('t120', length=2, delay_cost=1)
	S += t120 >= 43
	t120 += MAS[2]

	t121_in = S.Task('t121_in', length=1, delay_cost=1)
	S += t121_in >= 43
	t121_in += MAS_in[2]

	t121_mem0 = S.Task('t121_mem0', length=1, delay_cost=1)
	S += t121_mem0 >= 43
	t121_mem0 += MM_MEM[0]

	t121_mem1 = S.Task('t121_mem1', length=1, delay_cost=1)
	S += t121_mem1 >= 43
	t121_mem1 += MAS_MEM[7]

	t41 = S.Task('t41', length=2, delay_cost=1)
	S += t41 >= 43
	t41 += MAS[3]

	c000 = S.Task('c000', length=2, delay_cost=1)
	S += c000 >= 44
	c000 += MAS[0]

	c001_in = S.Task('c001_in', length=1, delay_cost=1)
	S += c001_in >= 44
	c001_in += MAS_in[1]

	c001_mem0 = S.Task('c001_mem0', length=1, delay_cost=1)
	S += c001_mem0 >= 44
	c001_mem0 += MAS_MEM[2]

	c001_mem1 = S.Task('c001_mem1', length=1, delay_cost=1)
	S += c001_mem1 >= 44
	c001_mem1 += MAS_MEM[7]

	t121 = S.Task('t121', length=2, delay_cost=1)
	S += t121 >= 44
	t121 += MAS[2]

	t130_in = S.Task('t130_in', length=1, delay_cost=1)
	S += t130_in >= 44
	t130_in += MAS_in[2]

	t130_mem0 = S.Task('t130_mem0', length=1, delay_cost=1)
	S += t130_mem0 >= 44
	t130_mem0 += MAS_MEM[4]

	t130_mem1 = S.Task('t130_mem1', length=1, delay_cost=1)
	S += t130_mem1 >= 44
	t130_mem1 += MAS_MEM[5]

	t140_in = S.Task('t140_in', length=1, delay_cost=1)
	S += t140_in >= 44
	t140_in += MAS_in[3]

	t140_mem0 = S.Task('t140_mem0', length=1, delay_cost=1)
	S += t140_mem0 >= 44
	t140_mem0 += MAS_MEM[0]

	t140_mem1 = S.Task('t140_mem1', length=1, delay_cost=1)
	S += t140_mem1 >= 44
	t140_mem1 += MAS_MEM[1]

	c001 = S.Task('c001', length=2, delay_cost=1)
	S += c001 >= 45
	c001 += MAS[1]

	t130 = S.Task('t130', length=2, delay_cost=1)
	S += t130 >= 45
	t130 += MAS[2]

	t131_in = S.Task('t131_in', length=1, delay_cost=1)
	S += t131_in >= 45
	t131_in += MAS_in[2]

	t131_mem0 = S.Task('t131_mem0', length=1, delay_cost=1)
	S += t131_mem0 >= 45
	t131_mem0 += MAS_MEM[4]

	t131_mem1 = S.Task('t131_mem1', length=1, delay_cost=1)
	S += t131_mem1 >= 45
	t131_mem1 += MAS_MEM[5]

	t140 = S.Task('t140', length=2, delay_cost=1)
	S += t140 >= 45
	t140 += MAS[3]

	t141_in = S.Task('t141_in', length=1, delay_cost=1)
	S += t141_in >= 45
	t141_in += MAS_in[0]

	t141_mem0 = S.Task('t141_mem0', length=1, delay_cost=1)
	S += t141_mem0 >= 45
	t141_mem0 += MAS_MEM[6]

	t141_mem1 = S.Task('t141_mem1', length=1, delay_cost=1)
	S += t141_mem1 >= 45
	t141_mem1 += MAS_MEM[7]

	t160_in = S.Task('t160_in', length=1, delay_cost=1)
	S += t160_in >= 45
	t160_in += MAS_in[1]

	t160_mem0 = S.Task('t160_mem0', length=1, delay_cost=1)
	S += t160_mem0 >= 45
	t160_mem0 += MAS_MEM[2]

	t160_mem1 = S.Task('t160_mem1', length=1, delay_cost=1)
	S += t160_mem1 >= 45
	t160_mem1 += MAS_MEM[1]

	b30_in = S.Task('b30_in', length=1, delay_cost=1)
	S += b30_in >= 46
	b30_in += MAS_in[0]

	b30_mem0 = S.Task('b30_mem0', length=1, delay_cost=1)
	S += b30_mem0 >= 46
	b30_mem0 += MAS_MEM[6]

	b30_mem1 = S.Task('b30_mem1', length=1, delay_cost=1)
	S += b30_mem1 >= 46
	b30_mem1 += MAS_MEM[1]

	c000_w = S.Task('c000_w', length=1, delay_cost=1)
	S += c000_w >= 46
	c000_w += MAIN_MEM_w

	new_TZ0_in = S.Task('new_TZ0_in', length=1, delay_cost=1)
	S += new_TZ0_in >= 46
	new_TZ0_in += MAS_in[3]

	new_TZ0_mem0 = S.Task('new_TZ0_mem0', length=1, delay_cost=1)
	S += new_TZ0_mem0 >= 46
	new_TZ0_mem0 += MAS_MEM[4]

	new_TZ0_mem1 = S.Task('new_TZ0_mem1', length=1, delay_cost=1)
	S += new_TZ0_mem1 >= 46
	new_TZ0_mem1 += MAS_MEM[5]

	t131 = S.Task('t131', length=2, delay_cost=1)
	S += t131 >= 46
	t131 += MAS[2]

	t141 = S.Task('t141', length=2, delay_cost=1)
	S += t141 >= 46
	t141 += MAS[0]

	t160 = S.Task('t160', length=2, delay_cost=1)
	S += t160 >= 46
	t160 += MAS[1]

	t161_in = S.Task('t161_in', length=1, delay_cost=1)
	S += t161_in >= 46
	t161_in += MAS_in[2]

	t161_mem0 = S.Task('t161_mem0', length=1, delay_cost=1)
	S += t161_mem0 >= 46
	t161_mem0 += MAS_MEM[2]

	t161_mem1 = S.Task('t161_mem1', length=1, delay_cost=1)
	S += t161_mem1 >= 46
	t161_mem1 += MAS_MEM[3]

	b30 = S.Task('b30', length=2, delay_cost=1)
	S += b30 >= 47
	b30 += MAS[0]

	b31_in = S.Task('b31_in', length=1, delay_cost=1)
	S += b31_in >= 47
	b31_in += MAS_in[3]

	b31_mem0 = S.Task('b31_mem0', length=1, delay_cost=1)
	S += b31_mem0 >= 47
	b31_mem0 += MAS_MEM[0]

	b31_mem1 = S.Task('b31_mem1', length=1, delay_cost=1)
	S += b31_mem1 >= 47
	b31_mem1 += MAS_MEM[7]

	c001_w = S.Task('c001_w', length=1, delay_cost=1)
	S += c001_w >= 47
	c001_w += MAIN_MEM_w

	new_TZ0 = S.Task('new_TZ0', length=2, delay_cost=1)
	S += new_TZ0 >= 47
	new_TZ0 += MAS[3]

	new_TZ1_in = S.Task('new_TZ1_in', length=1, delay_cost=1)
	S += new_TZ1_in >= 47
	new_TZ1_in += MAS_in[1]

	new_TZ1_mem0 = S.Task('new_TZ1_mem0', length=1, delay_cost=1)
	S += new_TZ1_mem0 >= 47
	new_TZ1_mem0 += MAS_MEM[4]

	new_TZ1_mem1 = S.Task('new_TZ1_mem1', length=1, delay_cost=1)
	S += new_TZ1_mem1 >= 47
	new_TZ1_mem1 += MAS_MEM[5]

	t151_in = S.Task('t151_in', length=1, delay_cost=1)
	S += t151_in >= 47
	t151_in += MAS_in[0]

	t151_mem0 = S.Task('t151_mem0', length=1, delay_cost=1)
	S += t151_mem0 >= 47
	t151_mem0 += MAS_MEM[2]

	t151_mem1 = S.Task('t151_mem1', length=1, delay_cost=1)
	S += t151_mem1 >= 47
	t151_mem1 += MAS_MEM[1]

	t161 = S.Task('t161', length=2, delay_cost=1)
	S += t161 >= 47
	t161 += MAS[2]

	b31 = S.Task('b31', length=2, delay_cost=1)
	S += b31 >= 48
	b31 += MAS[3]

	new_TZ1 = S.Task('new_TZ1', length=2, delay_cost=1)
	S += new_TZ1 >= 48
	new_TZ1 += MAS[1]

	t151 = S.Task('t151', length=2, delay_cost=1)
	S += t151 >= 48
	t151 += MAS[0]

	t17_t0_in = S.Task('t17_t0_in', length=1, delay_cost=1)
	S += t17_t0_in >= 48
	t17_t0_in += MM_in[0]

	t17_t0_mem0 = S.Task('t17_t0_mem0', length=1, delay_cost=1)
	S += t17_t0_mem0 >= 48
	t17_t0_mem0 += MAS_MEM[0]

	t17_t0_mem1 = S.Task('t17_t0_mem1', length=1, delay_cost=1)
	S += t17_t0_mem1 >= 48
	t17_t0_mem1 += MAS_MEM[3]

	t17_t3_in = S.Task('t17_t3_in', length=1, delay_cost=1)
	S += t17_t3_in >= 48
	t17_t3_in += MAS_in[1]

	t17_t3_mem0 = S.Task('t17_t3_mem0', length=1, delay_cost=1)
	S += t17_t3_mem0 >= 48
	t17_t3_mem0 += MAS_MEM[2]

	t17_t3_mem1 = S.Task('t17_t3_mem1', length=1, delay_cost=1)
	S += t17_t3_mem1 >= 48
	t17_t3_mem1 += MAS_MEM[5]

	new_TX_t2_in = S.Task('new_TX_t2_in', length=1, delay_cost=1)
	S += new_TX_t2_in >= 49
	new_TX_t2_in += MAS_in[3]

	new_TX_t2_mem0 = S.Task('new_TX_t2_mem0', length=1, delay_cost=1)
	S += new_TX_t2_mem0 >= 49
	new_TX_t2_mem0 += MAS_MEM[2]

	new_TX_t2_mem1 = S.Task('new_TX_t2_mem1', length=1, delay_cost=1)
	S += new_TX_t2_mem1 >= 49
	new_TX_t2_mem1 += MAS_MEM[1]

	new_TZ0_w = S.Task('new_TZ0_w', length=1, delay_cost=1)
	S += new_TZ0_w >= 49
	new_TZ0_w += MAIN_MEM_w

	t17_t0 = S.Task('t17_t0', length=8, delay_cost=1)
	S += t17_t0 >= 49
	t17_t0 += MM[0]

	t17_t1_in = S.Task('t17_t1_in', length=1, delay_cost=1)
	S += t17_t1_in >= 49
	t17_t1_in += MM_in[0]

	t17_t1_mem0 = S.Task('t17_t1_mem0', length=1, delay_cost=1)
	S += t17_t1_mem0 >= 49
	t17_t1_mem0 += MAS_MEM[6]

	t17_t1_mem1 = S.Task('t17_t1_mem1', length=1, delay_cost=1)
	S += t17_t1_mem1 >= 49
	t17_t1_mem1 += MAS_MEM[5]

	t17_t2_in = S.Task('t17_t2_in', length=1, delay_cost=1)
	S += t17_t2_in >= 49
	t17_t2_in += MAS_in[1]

	t17_t2_mem0 = S.Task('t17_t2_mem0', length=1, delay_cost=1)
	S += t17_t2_mem0 >= 49
	t17_t2_mem0 += MAS_MEM[0]

	t17_t2_mem1 = S.Task('t17_t2_mem1', length=1, delay_cost=1)
	S += t17_t2_mem1 >= 49
	t17_t2_mem1 += MAS_MEM[7]

	t17_t3 = S.Task('t17_t3', length=2, delay_cost=1)
	S += t17_t3 >= 49
	t17_t3 += MAS[1]

	new_TX_t1_in = S.Task('new_TX_t1_in', length=1, delay_cost=1)
	S += new_TX_t1_in >= 50
	new_TX_t1_in += MM_in[0]

	new_TX_t1_mem0 = S.Task('new_TX_t1_mem0', length=1, delay_cost=1)
	S += new_TX_t1_mem0 >= 50
	new_TX_t1_mem0 += MAS_MEM[0]

	new_TX_t1_mem1 = S.Task('new_TX_t1_mem1', length=1, delay_cost=1)
	S += new_TX_t1_mem1 >= 50
	new_TX_t1_mem1 += MAS_MEM[1]

	new_TX_t2 = S.Task('new_TX_t2', length=2, delay_cost=1)
	S += new_TX_t2 >= 50
	new_TX_t2 += MAS[3]

	new_TZ1_w = S.Task('new_TZ1_w', length=1, delay_cost=1)
	S += new_TZ1_w >= 50
	new_TZ1_w += MAIN_MEM_w

	t17_t1 = S.Task('t17_t1', length=8, delay_cost=1)
	S += t17_t1 >= 50
	t17_t1 += MM[0]

	t17_t2 = S.Task('t17_t2', length=2, delay_cost=1)
	S += t17_t2 >= 50
	t17_t2 += MAS[1]

	new_TX_t0_in = S.Task('new_TX_t0_in', length=1, delay_cost=1)
	S += new_TX_t0_in >= 51
	new_TX_t0_in += MM_in[0]

	new_TX_t0_mem0 = S.Task('new_TX_t0_mem0', length=1, delay_cost=1)
	S += new_TX_t0_mem0 >= 51
	new_TX_t0_mem0 += MAS_MEM[2]

	new_TX_t0_mem1 = S.Task('new_TX_t0_mem1', length=1, delay_cost=1)
	S += new_TX_t0_mem1 >= 51
	new_TX_t0_mem1 += MAS_MEM[5]

	new_TX_t1 = S.Task('new_TX_t1', length=8, delay_cost=1)
	S += new_TX_t1 >= 51
	new_TX_t1 += MM[0]

	new_TX_t0 = S.Task('new_TX_t0', length=8, delay_cost=1)
	S += new_TX_t0 >= 52
	new_TX_t0 += MM[0]

	new_TX_t4_in = S.Task('new_TX_t4_in', length=1, delay_cost=1)
	S += new_TX_t4_in >= 52
	new_TX_t4_in += MM_in[0]

	new_TX_t4_mem0 = S.Task('new_TX_t4_mem0', length=1, delay_cost=1)
	S += new_TX_t4_mem0 >= 52
	new_TX_t4_mem0 += MAS_MEM[6]

	new_TX_t4_mem1 = S.Task('new_TX_t4_mem1', length=1, delay_cost=1)
	S += new_TX_t4_mem1 >= 52
	new_TX_t4_mem1 += MAS_MEM[7]

	new_TX_t4 = S.Task('new_TX_t4', length=8, delay_cost=1)
	S += new_TX_t4 >= 53
	new_TX_t4 += MM[0]

	t17_t4_in = S.Task('t17_t4_in', length=1, delay_cost=1)
	S += t17_t4_in >= 53
	t17_t4_in += MM_in[0]

	t17_t4_mem0 = S.Task('t17_t4_mem0', length=1, delay_cost=1)
	S += t17_t4_mem0 >= 53
	t17_t4_mem0 += MAS_MEM[2]

	t17_t4_mem1 = S.Task('t17_t4_mem1', length=1, delay_cost=1)
	S += t17_t4_mem1 >= 53
	t17_t4_mem1 += MAS_MEM[3]

	t17_t4 = S.Task('t17_t4', length=8, delay_cost=1)
	S += t17_t4 >= 54
	t17_t4 += MM[0]

	t170_in = S.Task('t170_in', length=1, delay_cost=1)
	S += t170_in >= 57
	t170_in += MAS_in[1]

	t170_mem0 = S.Task('t170_mem0', length=1, delay_cost=1)
	S += t170_mem0 >= 57
	t170_mem0 += MM_MEM[0]

	t170_mem1 = S.Task('t170_mem1', length=1, delay_cost=1)
	S += t170_mem1 >= 57
	t170_mem1 += MM_MEM[1]

	t170 = S.Task('t170', length=2, delay_cost=1)
	S += t170 >= 58
	t170 += MAS[1]

	t17_t5_in = S.Task('t17_t5_in', length=1, delay_cost=1)
	S += t17_t5_in >= 58
	t17_t5_in += MAS_in[3]

	t17_t5_mem0 = S.Task('t17_t5_mem0', length=1, delay_cost=1)
	S += t17_t5_mem0 >= 58
	t17_t5_mem0 += MM_MEM[0]

	t17_t5_mem1 = S.Task('t17_t5_mem1', length=1, delay_cost=1)
	S += t17_t5_mem1 >= 58
	t17_t5_mem1 += MM_MEM[1]

	new_TX_t5_in = S.Task('new_TX_t5_in', length=1, delay_cost=1)
	S += new_TX_t5_in >= 59
	new_TX_t5_in += MAS_in[3]

	new_TX_t5_mem0 = S.Task('new_TX_t5_mem0', length=1, delay_cost=1)
	S += new_TX_t5_mem0 >= 59
	new_TX_t5_mem0 += MM_MEM[0]

	new_TX_t5_mem1 = S.Task('new_TX_t5_mem1', length=1, delay_cost=1)
	S += new_TX_t5_mem1 >= 59
	new_TX_t5_mem1 += MM_MEM[1]

	new_TY0_in = S.Task('new_TY0_in', length=1, delay_cost=1)
	S += new_TY0_in >= 59
	new_TY0_in += MAS_in[0]

	new_TY0_mem0 = S.Task('new_TY0_mem0', length=1, delay_cost=1)
	S += new_TY0_mem0 >= 59
	new_TY0_mem0 += MAS_MEM[2]

	new_TY0_mem1 = S.Task('new_TY0_mem1', length=1, delay_cost=1)
	S += new_TY0_mem1 >= 59
	new_TY0_mem1 += MAS_MEM[7]

	t17_t5 = S.Task('t17_t5', length=2, delay_cost=1)
	S += t17_t5 >= 59
	t17_t5 += MAS[3]

	new_TX0_in = S.Task('new_TX0_in', length=1, delay_cost=1)
	S += new_TX0_in >= 60
	new_TX0_in += MAS_in[2]

	new_TX0_mem0 = S.Task('new_TX0_mem0', length=1, delay_cost=1)
	S += new_TX0_mem0 >= 60
	new_TX0_mem0 += MM_MEM[0]

	new_TX0_mem1 = S.Task('new_TX0_mem1', length=1, delay_cost=1)
	S += new_TX0_mem1 >= 60
	new_TX0_mem1 += MM_MEM[1]

	new_TX_t5 = S.Task('new_TX_t5', length=2, delay_cost=1)
	S += new_TX_t5 >= 60
	new_TX_t5 += MAS[3]

	new_TY0 = S.Task('new_TY0', length=2, delay_cost=1)
	S += new_TY0 >= 60
	new_TY0 += MAS[0]

	new_TX0 = S.Task('new_TX0', length=2, delay_cost=1)
	S += new_TX0 >= 61
	new_TX0 += MAS[2]

	t171_in = S.Task('t171_in', length=1, delay_cost=1)
	S += t171_in >= 61
	t171_in += MAS_in[2]

	t171_mem0 = S.Task('t171_mem0', length=1, delay_cost=1)
	S += t171_mem0 >= 61
	t171_mem0 += MM_MEM[0]

	t171_mem1 = S.Task('t171_mem1', length=1, delay_cost=1)
	S += t171_mem1 >= 61
	t171_mem1 += MAS_MEM[7]

	new_TX1_in = S.Task('new_TX1_in', length=1, delay_cost=1)
	S += new_TX1_in >= 62
	new_TX1_in += MAS_in[0]

	new_TX1_mem0 = S.Task('new_TX1_mem0', length=1, delay_cost=1)
	S += new_TX1_mem0 >= 62
	new_TX1_mem0 += MM_MEM[0]

	new_TX1_mem1 = S.Task('new_TX1_mem1', length=1, delay_cost=1)
	S += new_TX1_mem1 >= 62
	new_TX1_mem1 += MAS_MEM[7]

	new_TY0_w = S.Task('new_TY0_w', length=1, delay_cost=1)
	S += new_TY0_w >= 62
	new_TY0_w += MAIN_MEM_w

	t171 = S.Task('t171', length=2, delay_cost=1)
	S += t171 >= 62
	t171 += MAS[2]

	new_TX0_w = S.Task('new_TX0_w', length=1, delay_cost=1)
	S += new_TX0_w >= 63
	new_TX0_w += MAIN_MEM_w

	new_TX1 = S.Task('new_TX1', length=2, delay_cost=1)
	S += new_TX1 >= 63
	new_TX1 += MAS[0]

	new_TY1_in = S.Task('new_TY1_in', length=1, delay_cost=1)
	S += new_TY1_in >= 63
	new_TY1_in += MAS_in[2]

	new_TY1_mem0 = S.Task('new_TY1_mem0', length=1, delay_cost=1)
	S += new_TY1_mem0 >= 63
	new_TY1_mem0 += MAS_MEM[4]

	new_TY1_mem1 = S.Task('new_TY1_mem1', length=1, delay_cost=1)
	S += new_TY1_mem1 >= 63
	new_TY1_mem1 += MAS_MEM[7]

	new_TY1 = S.Task('new_TY1', length=2, delay_cost=1)
	S += new_TY1 >= 64
	new_TY1 += MAS[2]

	new_TX1_w = S.Task('new_TX1_w', length=1, delay_cost=1)
	S += new_TX1_w >= 65
	new_TX1_w += MAIN_MEM_w

	new_TY1_w = S.Task('new_TY1_w', length=1, delay_cost=1)
	S += new_TY1_w >= 66
	new_TY1_w += MAIN_MEM_w


	# new tasks
	t150 = S.Task('t150', length=2, delay_cost=1)
	t150 += alt(MAS)
	t150_in = S.Task('t150_in', length=1, delay_cost=1)
	t150_in += alt(MAS_in)
	S += t150_in*MAS_in[0]<=t150*MAS[0]

	S += t150_in*MAS_in[1]<=t150*MAS[1]

	S += t150_in*MAS_in[2]<=t150*MAS[2]

	S += t150_in*MAS_in[3]<=t150*MAS[3]

	S += t150<50

	t150_mem0 = S.Task('t150_mem0', length=1, delay_cost=1)
	t150_mem0 += MAS_MEM[0]
	S += 45 < t150_mem0
	S += t150_mem0 <= t150

	t150_mem1 = S.Task('t150_mem1', length=1, delay_cost=1)
	t150_mem1 += MAS_MEM[7]
	S += 46 < t150_mem1
	S += t150_mem1 <= t150

	solvers.mip.solve(S,msg=1,kind='CPLEX',ratio_gap=1.01)

	solution = [['hoge']*len(S.solution()[1]) for i in range(len(S.solution()))]
	for i in range(len(S.solution())):
		for j in range(len(S.solution()[i])):
			solution[i][j]=str(S.solution()[i][j])
	print(solution)

	cycles = int(solution[-1][3])

	pic_file_name = "/mnt/rose/usr1/fukuda/ABE/multiRAM_multiMAS_16mux/scheduling_result/stage8MM1_stage2MAS4/EP2_DBL_w_EVAL/schedule3.png"
	if(S.solution() != []):
		plotters.matplotlib.plot(S,img_filename=pic_file_name, show_task_labels=False, fig_size=(cycles*0.25+3, 5))

	return solution
